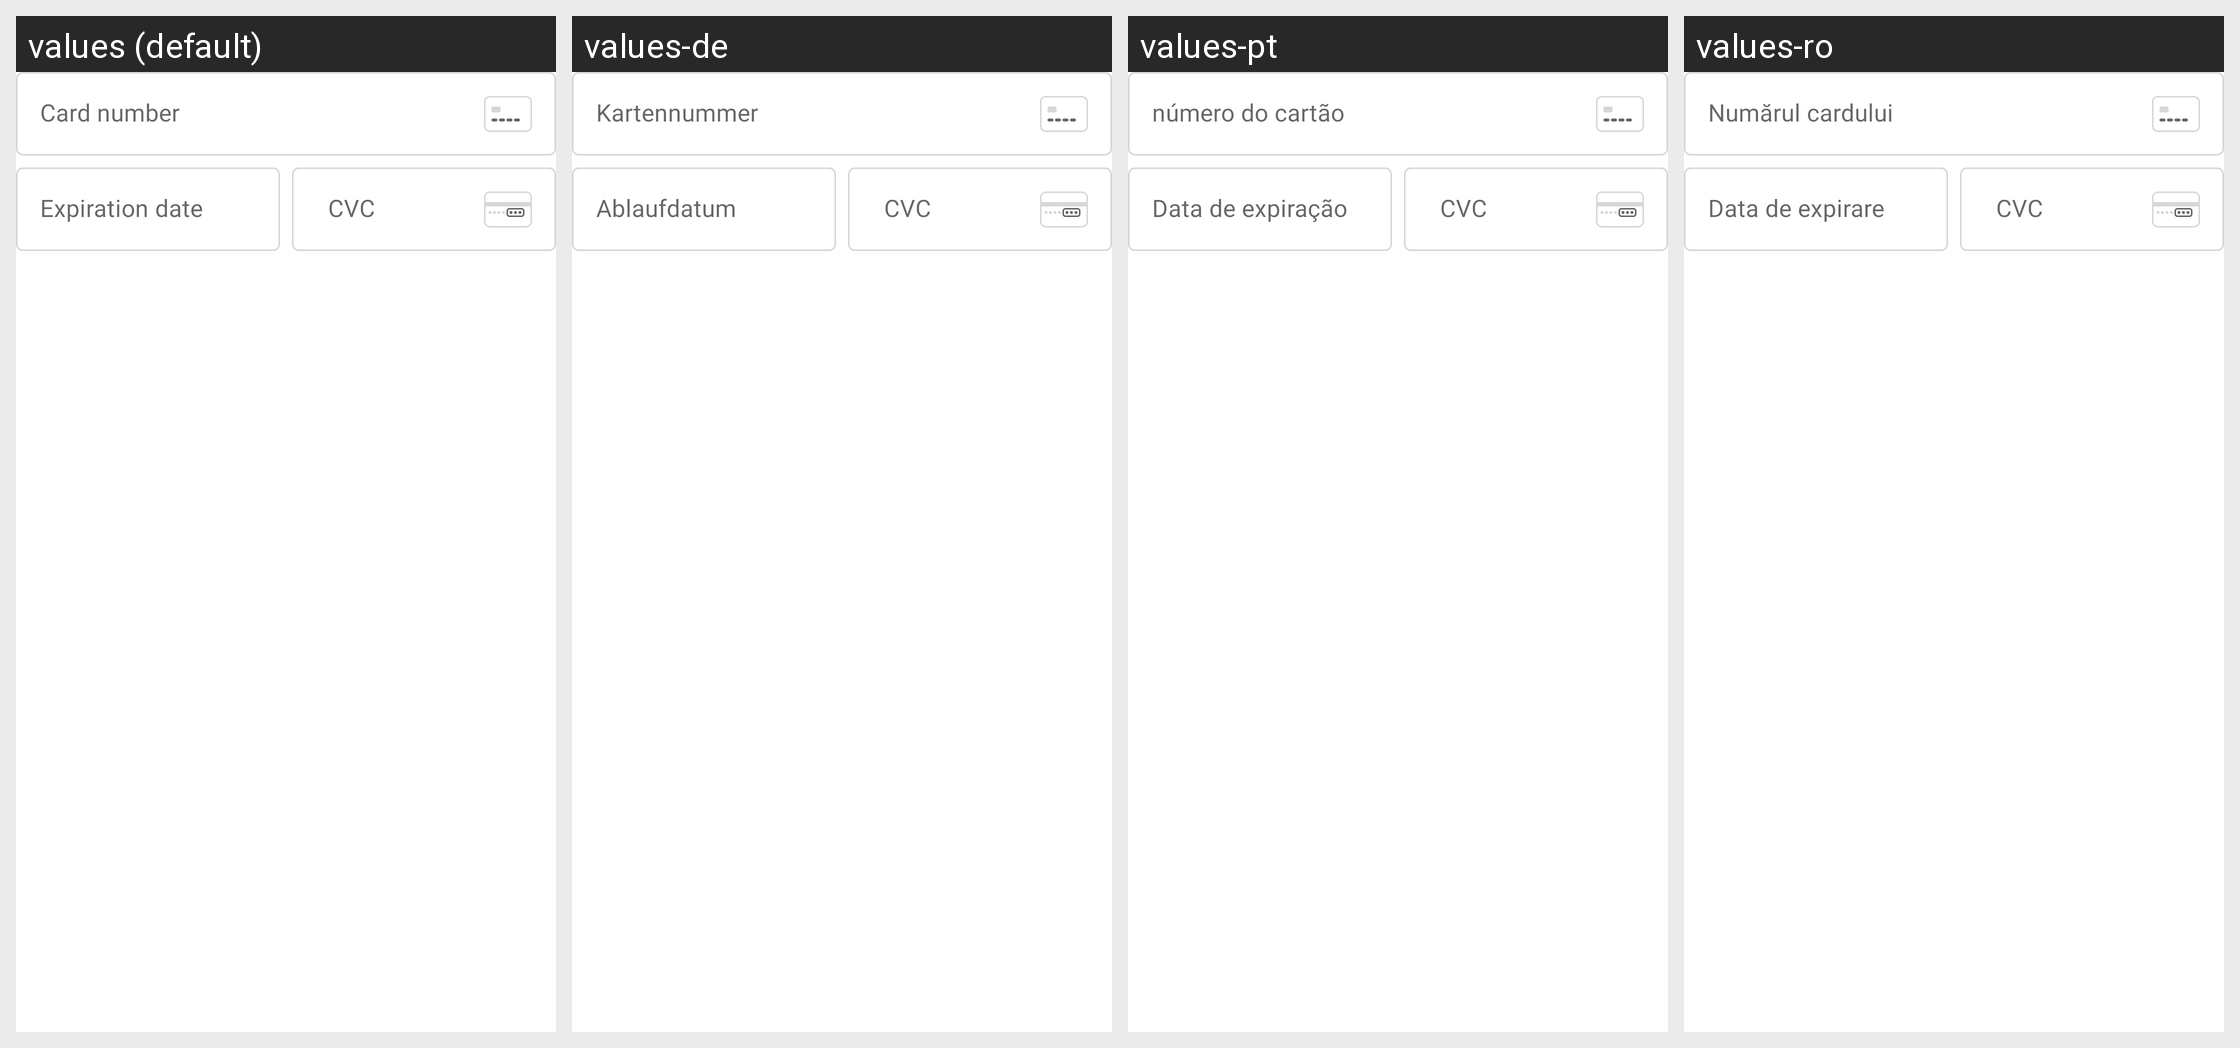

This grid shows one Android layout under several languages. Give, for every string resource on the screen, its name, the default text and each shown locale's text.
Android screen res/layout/com_shift4_layout_card.xml rendered under 4 locales, left to right: values (default), values-de, values-pt, values-ro. Device: Nexus 5 (rendered at 1080×1920; each locale shown at half size, 540×960, under a caption strip naming it); theme Theme.MaterialComponents.DayNight.NoActionBar.
Other locales in the repository, not shown: values-bg, values-cs, values-da, values-es, values-et, values-fi, values-fr, values-hu, values-it, values-lt, values-lv, values-nl, values-pl, values-ru, values-sk, values-sl.
Strings drawn on this screen, with the default value and each locale's value (text and hints the layout hard-codes, and strings that could not be matched under every locale, appear in the picture but are not listed):

com_shift4_card_number
  values: Card number
  values-de: Kartennummer
  values-pt: número do cartão
  values-ro: Numărul cardului

com_shift4_expiration
  values: Expiration date
  values-de: Ablaufdatum
  values-pt: Data de expiração
  values-ro: Data de expirare

com_shift4_cvc
  values: CVC
  values-de: CVC
  values-pt: CVC
  values-ro: CVC
